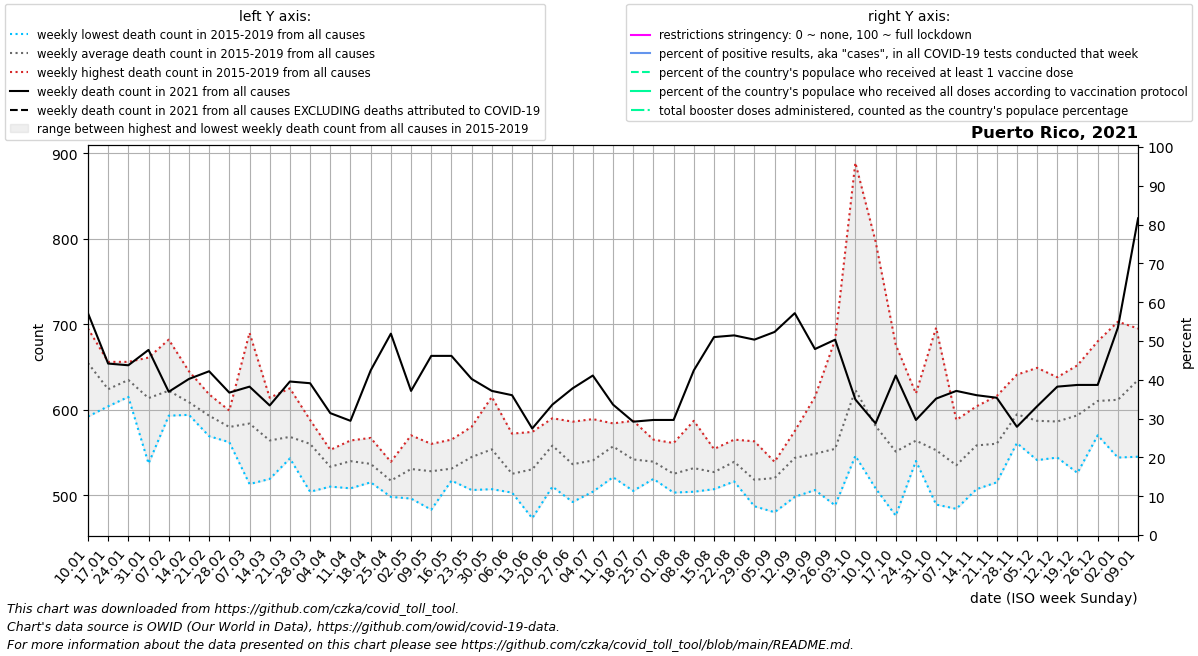

The data file committed next to this chart (first rows):
date, location, time_unit, time, deaths_2010_all_ages, deaths_2011_all_ages, deaths_2012_all_ages, deaths_2013_all_ages, deaths_2014_all_ages, deaths_2015_all_ages, deaths_2016_all_ages, deaths_2017_all_ages, deaths_2018_all_ages, deaths_2019_all_ages, deaths_2020_all_ages, deaths_2021_all_ages, deaths_2022_all_ages, new_deaths, new_cases_smoothed, new_tests_smoothed, positive_test_percent, stringency_index, people_vaccinated, people_fully_vaccinated
2021-01-10, Puerto Rico, weekly, 1, , , , , , 637.0, 592.0, 695.0, 685.0, 664.0, 545.0, 713.0, 824.0, , , 6430, , , , 
2021-01-17, Puerto Rico, weekly, 2, , , , , , 633.0, 615.0, 604.0, 656.0, 612.0, 585.0, 654.0, 868.0, , , 8394, , , , 
2021-01-24, Puerto Rico, weekly, 3, , , , , , 620.0, 615.0, 656.0, 646.0, 637.0, 660.0, 652.0, 868.0, , , 7557, , , , 
2021-01-31, Puerto Rico, weekly, 4, , , , , , 537.0, 661.0, 641.0, 608.0, 621.0, 619.0, 670.0, 800.0, , , 6733, , , , 
2021-02-07, Puerto Rico, weekly, 5, , , , , , 605.0, 682.0, 593.0, 617.0, 614.0, 576.0, 621.0, 664.0, , , 5640, , , , 
2021-02-14, Puerto Rico, weekly, 6, , , , , , 594.0, 645.0, 594.0, 598.0, 613.0, 597.0, 636.0, 695.0, , , 3378, , , , 
2021-02-21, Puerto Rico, weekly, 7, , , , , , 579.0, 598.0, 569.0, 601.0, 618.0, 611.0, 645.0, 662.0, , , 15896, , , , 
2021-02-28, Puerto Rico, weekly, 8, , , , , , 595.0, 599.0, 562.0, 576.0, 567.0, 603.0, 620.0, 637.0, , , 33408, , , , 
2021-03-07, Puerto Rico, weekly, 9, , , , , , 576.0, 513.0, 560.0, 690.0, 580.0, 619.0, 627.0, 633.0, , , 28585, , , , 
2021-03-14, Puerto Rico, weekly, 10, , , , , , 519.0, 528.0, 614.0, 586.0, 573.0, 618.0, 605.0, 597.0, , , 30488, , , , 
2021-03-21, Puerto Rico, weekly, 11, , , , , , 559.0, 566.0, 543.0, 625.0, 548.0, 606.0, 633.0, 580.0, , , 20768, , , , 
2021-03-28, Puerto Rico, weekly, 12, , , , , , 504.0, 588.0, 562.0, 577.0, 569.0, 616.0, 631.0, 609.0, , , 30327, , , , 
2021-04-04, Puerto Rico, weekly, 13, , , , , , 553.0, 510.0, 532.0, 540.0, 531.0, 639.0, 596.0, 638.0, , , 33814, , , , 
2021-04-11, Puerto Rico, weekly, 14, , , , , , 508.0, 549.0, 564.0, 557.0, 521.0, 572.0, 587.0, 607.0, , , 38453, , , , 
2021-04-18, Puerto Rico, weekly, 15, , , , , , 547.0, 527.0, 567.0, 515.0, 527.0, 592.0, 646.0, 618.0, , , 56257, , , , 
2021-04-25, Puerto Rico, weekly, 16, , , , , , 501.0, 515.0, 539.0, 498.0, 532.0, 558.0, 689.0, 575.0, , , 58594, , , , 
2021-05-02, Puerto Rico, weekly, 17, , , , , , 530.0, 503.0, 554.0, 496.0, 570.0, 545.0, 622.0, 643.0, , , 59751, , , , 
2021-05-09, Puerto Rico, weekly, 18, , , , , , 560.0, 483.0, 508.0, 530.0, 559.0, 542.0, 663.0, 626.0, , , 54268, , , , 
2021-05-16, Puerto Rico, weekly, 19, , , , , , 517.0, 524.0, 525.0, 565.0, 524.0, 562.0, 663.0, 638.0, , , 45090, , , , 
2021-05-23, Puerto Rico, weekly, 20, , , , , , 506.0, 524.0, 566.0, 547.0, 580.0, 539.0, 636.0, 729.0, , , 48896, , , , 
2021-05-30, Puerto Rico, weekly, 21, , , , , , 507.0, 551.0, 578.0, 517.0, 615.0, 551.0, 622.0, 620.0, , , 45138, , , , 
2021-06-06, Puerto Rico, weekly, 22, , , , , , 508.0, 536.0, 506.0, 503.0, 572.0, 561.0, 617.0, 631.0, , , 32227, , , , 
2021-06-13, Puerto Rico, weekly, 23, , , , , , 473.0, 563.0, 521.0, 520.0, 574.0, 586.0, 578.0, 667.0, , , 28702, , , , 
2021-06-20, Puerto Rico, weekly, 24, , , , , , 510.0, 548.0, 590.0, 575.0, 567.0, 560.0, 606.0, 629.0, , , 25235, , , , 
2021-06-27, Puerto Rico, weekly, 25, , , , , , 526.0, 527.0, 550.0, 492.0, 586.0, 590.0, 625.0, 675.0, , , 23639, , , , 
2021-07-04, Puerto Rico, weekly, 26, , , , , , 504.0, 547.0, 551.0, 512.0, 589.0, 543.0, 640.0, 695.0, , , 23440, , , , 
2021-07-11, Puerto Rico, weekly, 27, , , , , , 521.0, 584.0, 523.0, 574.0, 583.0, 556.0, 606.0, 721.0, , , 20954, , , , 
2021-07-18, Puerto Rico, weekly, 28, , , , , , 529.0, 539.0, 505.0, 549.0, 587.0, 592.0, 586.0, 698.0, , , 25335, , , , 
2021-07-25, Puerto Rico, weekly, 29, , , , , , 545.0, 522.0, 545.0, 519.0, 565.0, 591.0, 588.0, 701.0, , , 26177, , , , 
2021-08-01, Puerto Rico, weekly, 30, , , , , , 503.0, 561.0, 547.0, 505.0, 509.0, 603.0, 588.0, 735.0, , , 29069, , , , 
2021-08-08, Puerto Rico, weekly, 31, , , , , , 504.0, 552.0, 587.0, 506.0, 509.0, 644.0, 646.0, 823.0, , , 39129, , , , 
2021-08-15, Puerto Rico, weekly, 32, , , , , , 527.0, 554.0, 507.0, 516.0, 531.0, 649.0, 685.0, , , , 50178, , , , 
2021-08-22, Puerto Rico, weekly, 33, , , , , , 531.0, 535.0, 516.0, 548.0, 565.0, 667.0, 687.0, , , , 53523, , , , 
2021-08-29, Puerto Rico, weekly, 34, , , , , , 498.0, 563.0, 487.0, 523.0, 519.0, 684.0, 682.0, , , , 51506, , , , 
2021-09-05, Puerto Rico, weekly, 35, , , , , , 480.0, 517.0, 539.0, 531.0, 533.0, 605.0, 691.0, , , , 54322, , , , 
2021-09-12, Puerto Rico, weekly, 36, , , , , , 560.0, 569.0, 575.0, 498.0, 516.0, 632.0, 713.0, , , , 48637, , , , 
2021-09-19, Puerto Rico, weekly, 37, , , , , , 521.0, 533.0, 615.0, 506.0, 567.0, 625.0, 671.0, , , , 49808, , , , 
2021-09-26, Puerto Rico, weekly, 38, , , , , , 488.0, 545.0, 682.0, 512.0, 544.0, 612.0, 682.0, , , , 42558, , , , 
2021-10-03, Puerto Rico, weekly, 39, , , , , , 546.0, 571.0, 889.0, 552.0, 558.0, 625.0, 612.0, , , , 38365, , , , 
2021-10-10, Puerto Rico, weekly, 40, , , , , , 551.0, 538.0, 797.0, 511.0, 508.0, 594.0, 584.0, , , , 34829, , , , 
2021-10-17, Puerto Rico, weekly, 41, , , , , , 541.0, 537.0, 676.0, 476.0, 525.0, 648.0, 640.0, , , , 30868, , , , 
2021-10-24, Puerto Rico, weekly, 42, , , , , , 540.0, 545.0, 619.0, 547.0, 568.0, 613.0, 588.0, , , , 31759, , , , 
2021-10-31, Puerto Rico, weekly, 43, , , , , , 502.0, 489.0, 696.0, 557.0, 519.0, 600.0, 613.0, , , , 32268, , , , 
2021-11-07, Puerto Rico, weekly, 44, , , , , , 484.0, 547.0, 588.0, 529.0, 527.0, 611.0, 622.0, , , , 32786, , , , 
2021-11-14, Puerto Rico, weekly, 45, , , , , , 507.0, 569.0, 604.0, 531.0, 580.0, 628.0, 617.0, , , , 31914, , , , 
2021-11-21, Puerto Rico, weekly, 46, , , , , , 515.0, 584.0, 616.0, 537.0, 549.0, 624.0, 614.0, , , , 30855, , , , 
2021-11-28, Puerto Rico, weekly, 47, , , , , , 595.0, 561.0, 641.0, 595.0, 581.0, 677.0, 580.0, , , , 25238, , , , 
2021-12-05, Puerto Rico, weekly, 48, , , , , , 543.0, 586.0, 649.0, 541.0, 616.0, 682.0, 604.0, , , , 31270, , , , 
2021-12-12, Puerto Rico, weekly, 49, , , , , , 544.0, 638.0, 611.0, 586.0, 552.0, 677.0, 627.0, , , , 35240, , , , 
2021-12-19, Puerto Rico, weekly, 50, , , , , , 582.0, 598.0, 652.0, 609.0, 526.0, 679.0, 629.0, , , , 49041, , , , 
2021-12-26, Puerto Rico, weekly, 51, , , , , , 580.0, 680.0, 650.0, 571.0, 570.0, 711.0, 629.0, , , , 98423, , , , 
2022-01-02, Puerto Rico, weekly, 52, , , , , , 574.0, 703.0, 613.0, 624.0, 544.0, 689.0, 696.0, , , , 95727, , , , 
2022-01-09, Puerto Rico, weekly, 1, , , , , 637.0, 583.0, 695.0, 685.0, 664.0, 545.0, 689.0, 824.0, , , , 67046, , , , 
